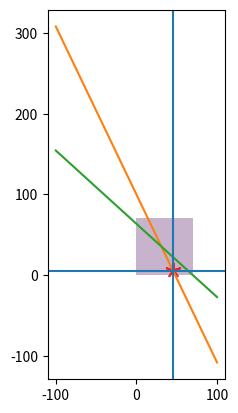

Write Python code to recreate this figure.
from scipy.optimize import linprog, OptimizeResult
import numpy as np
import matplotlib.pyplot as plt

c = np.array([2, 1])
G = np.array([[3, 1],
              [1, 2]])
h = np.array([9, 6])
print(
    linprog(
        c=-c,
        A_ub=G,
        b_ub=h,
        bounds=[(0, None), (0, None)],
        method='simplex'
    )
)

c = np.array([1, 1])
G = np.array([[50, 24],
              [30, 33]])
h = np.array([40, 35]) * 60
r: OptimizeResult = linprog(
    c=-c,
    A_ub=G,
    b_ub=h,
    bounds=[(75 - 30, None), (95 - 90, None)],
    method='simplex'
)
print(r)

fig, ax = plt.subplots()


def y1(x: float) -> float:
    return (40 * 60 - 50 * x) / 24


def y2(x: float) -> float:
    return (35 * 60 - 30 * x) / 33


d = np.linspace(0, 70, 1000)
x, y = np.meshgrid(d, d)
ax.imshow(
    ((y <= (40 * 60 - 50 * x) / 24) & (y <= (35 * 60 - 30 * x) / 33) & (x > 75 - 30) & (y > 95 - 90)).astype(int),
    extent=(x.min(), x.max(), y.min(), y.max()),
    origin="lower",
    #cmap="Greys",
    alpha=0.3
)

xs = np.asarray([-100, 100])

ax.plot(xs, y1(xs), c='C1')
ax.plot(xs, y2(xs), c='C2')
ax.axvline(75 - 30)
ax.axhline(95 - 90)

ax.scatter(r.x[0], r.x[1], marker=(5, 2), c='r', alpha=0.8, s=100)
# ax.set(
#     xlim=[25, 70],
#     ylim=[0, 45]
# )

plt.show()


c = np.array([20, 30])
G = np.array([[1, 2],
              [2, 1],
              [1, 1]])
h = np.array([40, 42, 25])
print(
    linprog(
        c=-c,
        A_ub=G,
        b_ub=h,
        bounds=[(0, None), (0, None)],
        method='simplex'
    )
)